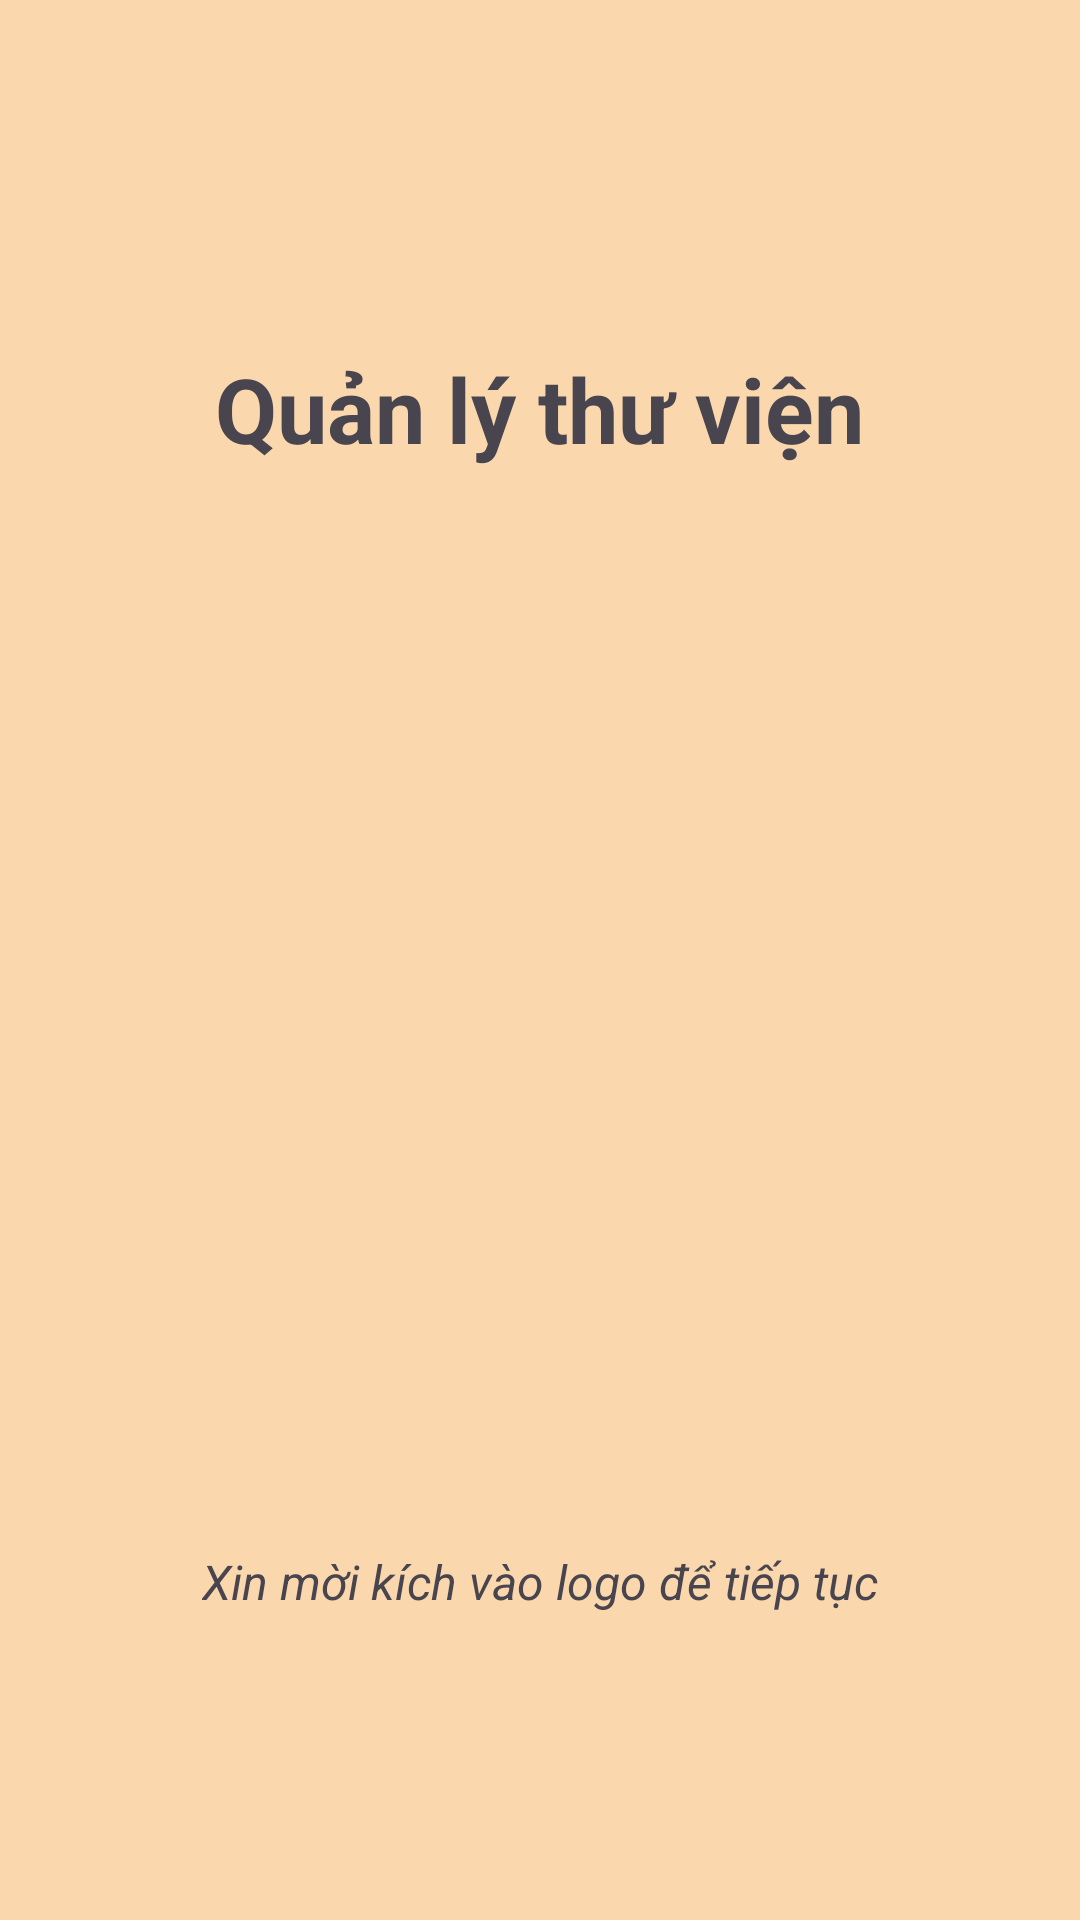

Layout XML and referenced resources for this Android screen:
<!-- AndroidManifest.xml: application theme Theme.DuAnMau_PH39815 -->
<!-- res/layout/activity_mhinh_chao.xml -->
<?xml version="1.0" encoding="utf-8"?>
<LinearLayout xmlns:android="http://schemas.android.com/apk/res/android"
    xmlns:app="http://schemas.android.com/apk/res-auto"
    xmlns:tools="http://schemas.android.com/tools"
    android:layout_width="match_parent"
    android:layout_height="match_parent"
    android:orientation="vertical"
    android:background="#FAD7AC"
    android:padding="16dp"
    tools:context=".mhinh_chao">

    <TextView
        android:layout_width="wrap_content"
        android:layout_height="wrap_content"
        android:layout_marginTop="100dp"
        android:text="Quản lý thư viện"
        android:layout_gravity="center_horizontal"
        android:textSize="30sp"
        android:textStyle="bold" />
    <ImageView
        android:id="@+id/imglogo"
        android:layout_width="wrap_content"
        android:layout_height="250dp"
        android:layout_gravity="center_horizontal"
        android:background="@drawable/img"
        android:layout_marginTop="40dp"/>
    <TextView
        android:layout_gravity="center_horizontal"
        android:layout_width="wrap_content"
        android:layout_height="wrap_content"
        android:text="Xin mời kích vào logo để tiếp tục"
        android:layout_marginTop="70dp"
        android:textStyle="italic"
        android:textSize="16sp"/>
</LinearLayout>
<!-- resources referenced by this layout -->
<resources>
  <style name="Theme.DuAnMau_PH39815" parent="Base.Theme.DuAnMau_PH39815" />
  <style name="Base.Theme.DuAnMau_PH39815" parent="Theme.Material3.DayNight.NoActionBar">
          
          
      </style>
</resources>
